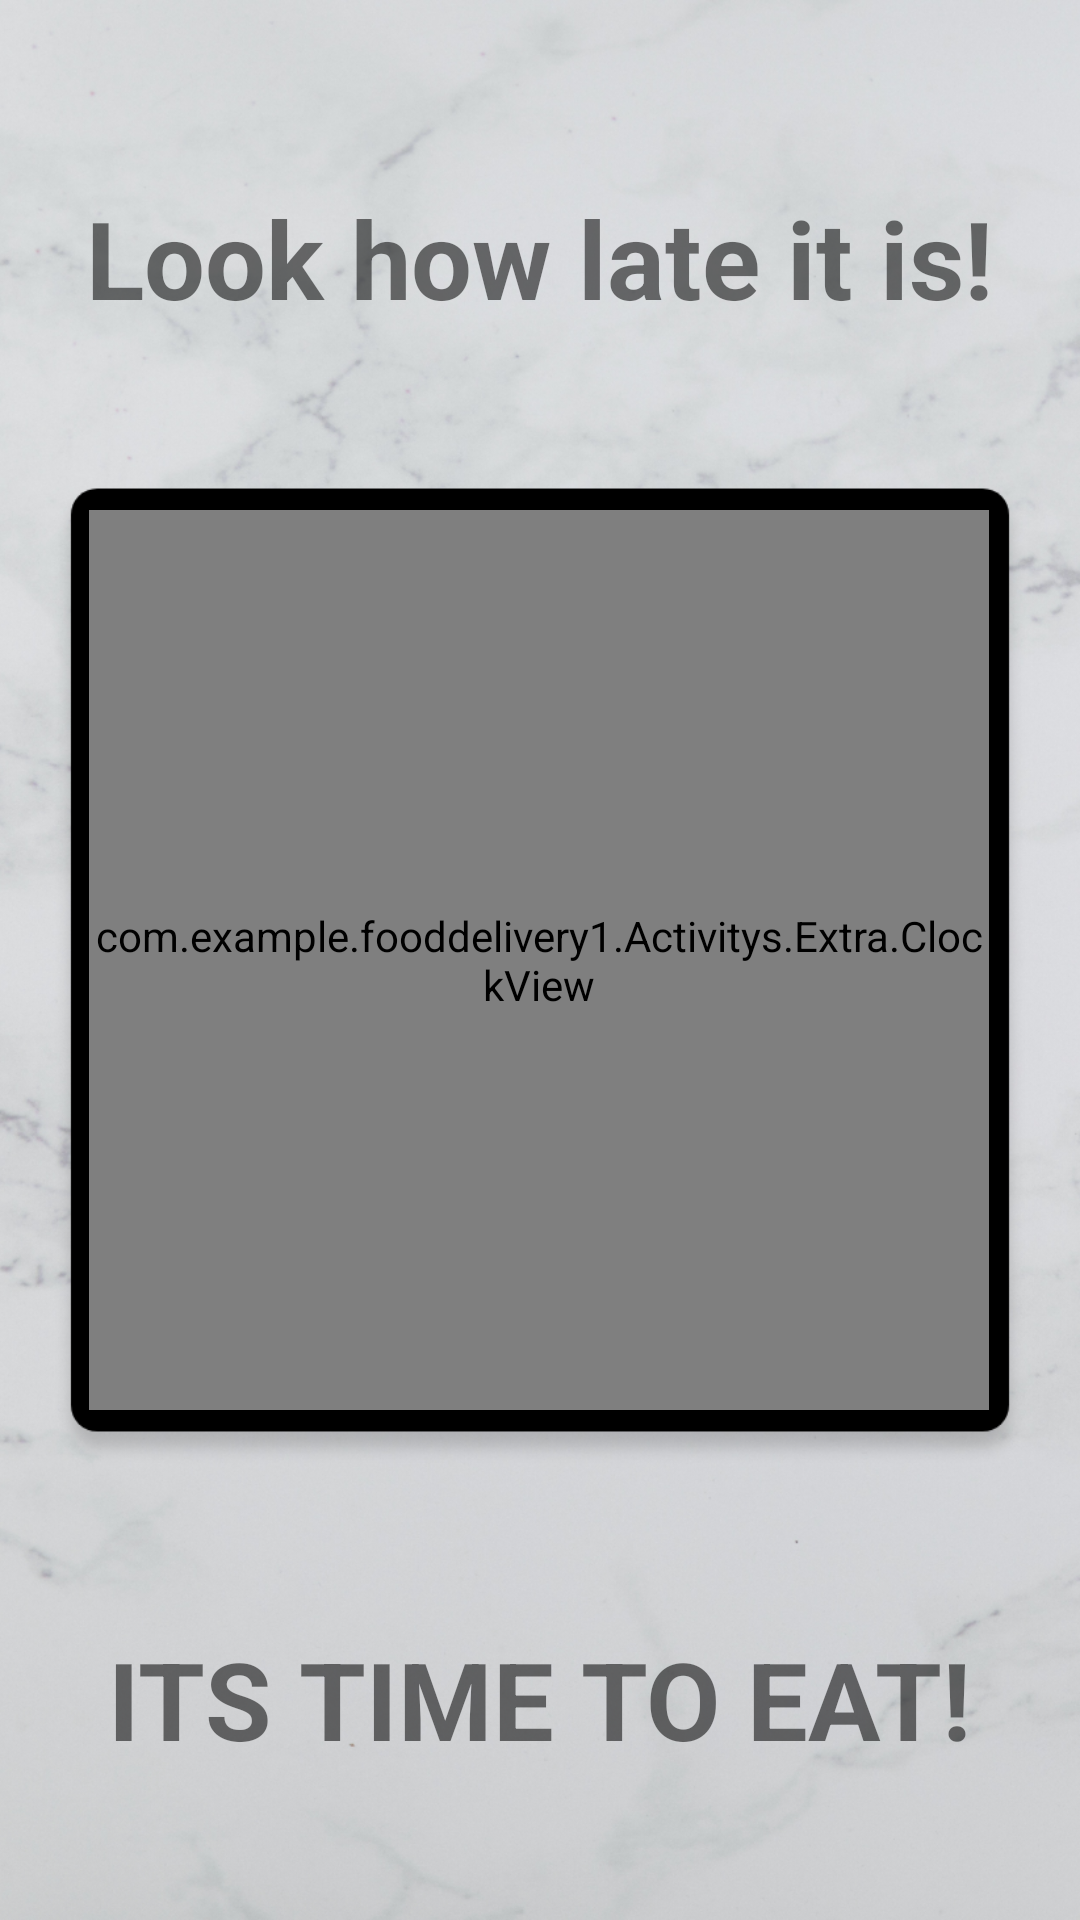

Reconstruct the res/layout file that produces this screen, plus the resources it refers to.
<!-- AndroidManifest.xml: application theme AppTheme -->
<!-- res/layout/activity_show_clock.xml -->
<?xml version="1.0" encoding="utf-8"?>
<androidx.constraintlayout.widget.ConstraintLayout xmlns:android="http://schemas.android.com/apk/res/android"
    xmlns:app="http://schemas.android.com/apk/res-auto"
    xmlns:tools="http://schemas.android.com/tools"
    android:layout_width="match_parent"
    android:layout_height="match_parent"
    android:background="@drawable/clockbackground"
    tools:context=".Activitys.ShowClock">

    <TextView
        android:id="@+id/textView"
        android:layout_width="wrap_content"
        android:layout_height="wrap_content"
        android:layout_marginBottom="60dp"
        android:text="@string/title1_clock"
        android:textSize="36sp"
        android:textStyle="bold"
        app:layout_constraintBottom_toTopOf="@+id/clockView"
        app:layout_constraintEnd_toEndOf="parent"
        app:layout_constraintHorizontal_bias="0.495"
        app:layout_constraintStart_toStartOf="parent" />

    <com.example.fooddelivery1.Activitys.Extra.ClockView
        android:id="@+id/clockView"
        android:layout_width="300dp"
        android:layout_height="300dp"
        app:layout_constraintBottom_toBottomOf="parent"
        app:layout_constraintEnd_toEndOf="parent"
        app:layout_constraintHorizontal_bias="0.495"
        app:layout_constraintStart_toStartOf="parent"
        app:layout_constraintTop_toTopOf="parent" />

    <TextView
        android:id="@+id/textView5"
        android:layout_width="wrap_content"
        android:layout_height="wrap_content"
        android:layout_marginTop="72dp"
        android:text="@string/title2_clock"
        android:textSize="36sp"
        android:textStyle="bold"
        app:layout_constraintEnd_toEndOf="parent"
        app:layout_constraintHorizontal_bias="0.498"
        app:layout_constraintStart_toStartOf="parent"
        app:layout_constraintTop_toBottomOf="@+id/clockView" />


</androidx.constraintlayout.widget.ConstraintLayout>
<!-- resources referenced by this layout -->
<resources>
  <!-- drawable clockbackground: png bitmap (drawable-hdpi, 386675 bytes) -->
  <string name="title1_clock">Look how late it is!</string>
  <string name="title2_clock">ITS TIME TO EAT!</string>
  <style name="AppTheme" parent="Theme.AppCompat.Light.DarkActionBar">
  
          <item name="colorPrimary">@color/colorPrimary</item>
          <item name="colorPrimaryDark">@color/colorPrimaryDark</item>
          <item name="colorAccent">@color/colorAccent</item>
  
      </style>
  <color name="colorPrimary">#000000</color>
  <color name="colorPrimaryDark">#000000</color>
  <color name="colorAccent">#0E0E0E</color>
</resources>
